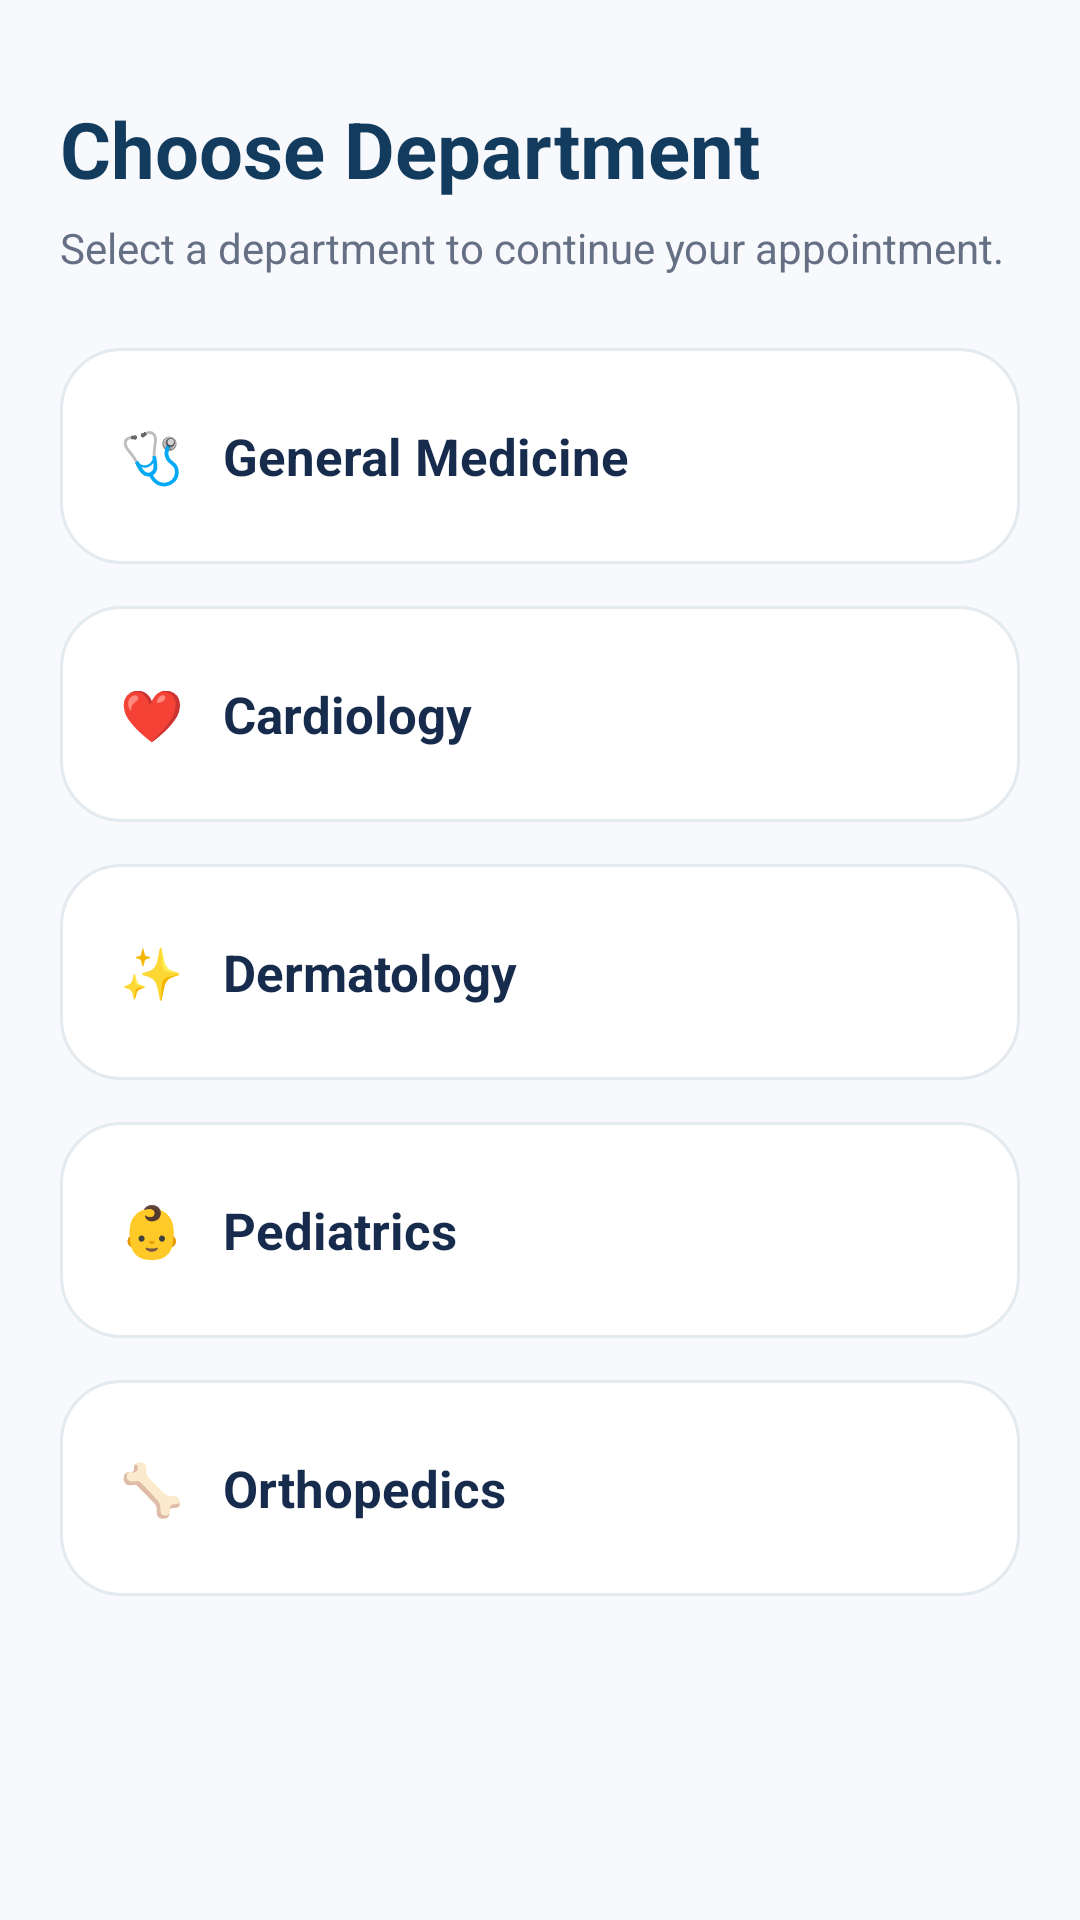

This screen was rendered from an Android layout file. Write that file and the resources it references.
<!-- AndroidManifest.xml: application theme Theme.HospitalQueueManagement -->
<!-- res/layout/activity_department.xml -->
<?xml version="1.0" encoding="utf-8"?>
<ScrollView
    xmlns:android="http://schemas.android.com/apk/res/android"
    android:layout_width="match_parent"
    android:layout_height="match_parent"
    android:background="#F7F9FC">

    <LinearLayout
        android:layout_width="match_parent"
        android:layout_height="wrap_content"
        android:orientation="vertical"
        android:padding="20dp">

        
        <TextView
            android:layout_width="wrap_content"
            android:layout_height="wrap_content"
            android:text="Choose Department"
            android:textColor="#123B5D"
            android:textSize="26sp"
            android:textStyle="bold"
            android:layout_marginTop="12dp" />

        <TextView
            android:layout_width="wrap_content"
            android:layout_height="wrap_content"
            android:text="Select a department to continue your appointment."
            android:textColor="#667085"
            android:textSize="14sp"
            android:layout_marginTop="6dp"
            android:layout_marginBottom="24dp" />

        
        <TextView
            android:id="@+id/btnGeneralMedicine"
            android:layout_width="match_parent"
            android:layout_height="72dp"
            android:gravity="center_vertical"
            android:paddingStart="20dp"
            android:text="🩺   General Medicine"
            android:textColor="#172B4D"
            android:textSize="17sp"
            android:textStyle="bold"
            android:background="@drawable/action_card"
            android:clickable="true"
            android:focusable="true" />

        
        <TextView
            android:id="@+id/btnCardiology"
            android:layout_width="match_parent"
            android:layout_height="72dp"
            android:layout_marginTop="14dp"
            android:gravity="center_vertical"
            android:paddingStart="20dp"
            android:text="❤️   Cardiology"
            android:textColor="#172B4D"
            android:textSize="17sp"
            android:textStyle="bold"
            android:background="@drawable/action_card"
            android:clickable="true"
            android:focusable="true" />

        
        <TextView
            android:id="@+id/btnDermatology"
            android:layout_width="match_parent"
            android:layout_height="72dp"
            android:layout_marginTop="14dp"
            android:gravity="center_vertical"
            android:paddingStart="20dp"
            android:text="✨   Dermatology"
            android:textColor="#172B4D"
            android:textSize="17sp"
            android:textStyle="bold"
            android:background="@drawable/action_card"
            android:clickable="true"
            android:focusable="true" />

        
        <TextView
            android:id="@+id/btnPediatrics"
            android:layout_width="match_parent"
            android:layout_height="72dp"
            android:layout_marginTop="14dp"
            android:gravity="center_vertical"
            android:paddingStart="20dp"
            android:text="👶   Pediatrics"
            android:textColor="#172B4D"
            android:textSize="17sp"
            android:textStyle="bold"
            android:background="@drawable/action_card"
            android:clickable="true"
            android:focusable="true" />

        
        <TextView
            android:id="@+id/btnOrthopedics"
            android:layout_width="match_parent"
            android:layout_height="72dp"
            android:layout_marginTop="14dp"
            android:gravity="center_vertical"
            android:paddingStart="20dp"
            android:text="🦴   Orthopedics"
            android:textColor="#172B4D"
            android:textSize="17sp"
            android:textStyle="bold"
            android:background="@drawable/action_card"
            android:clickable="true"
            android:focusable="true" />

    </LinearLayout>

</ScrollView>
<!-- resources referenced by this layout -->
<resources>
  <!-- drawable action_card (drawable) -->
  <?xml version="1.0" encoding="utf-8"?>
  <shape xmlns:android="http://schemas.android.com/apk/res/android"
      android:shape="rectangle">
  
      <solid android:color="#FFFFFF" />
  
      <corners android:radius="20dp" />
  
      <stroke
          android:width="1dp"
          android:color="#E3EAF0" />
  
  </shape>
  <style name="Theme.HospitalQueueManagement" parent="android:Theme.Material.Light.NoActionBar" />
</resources>
